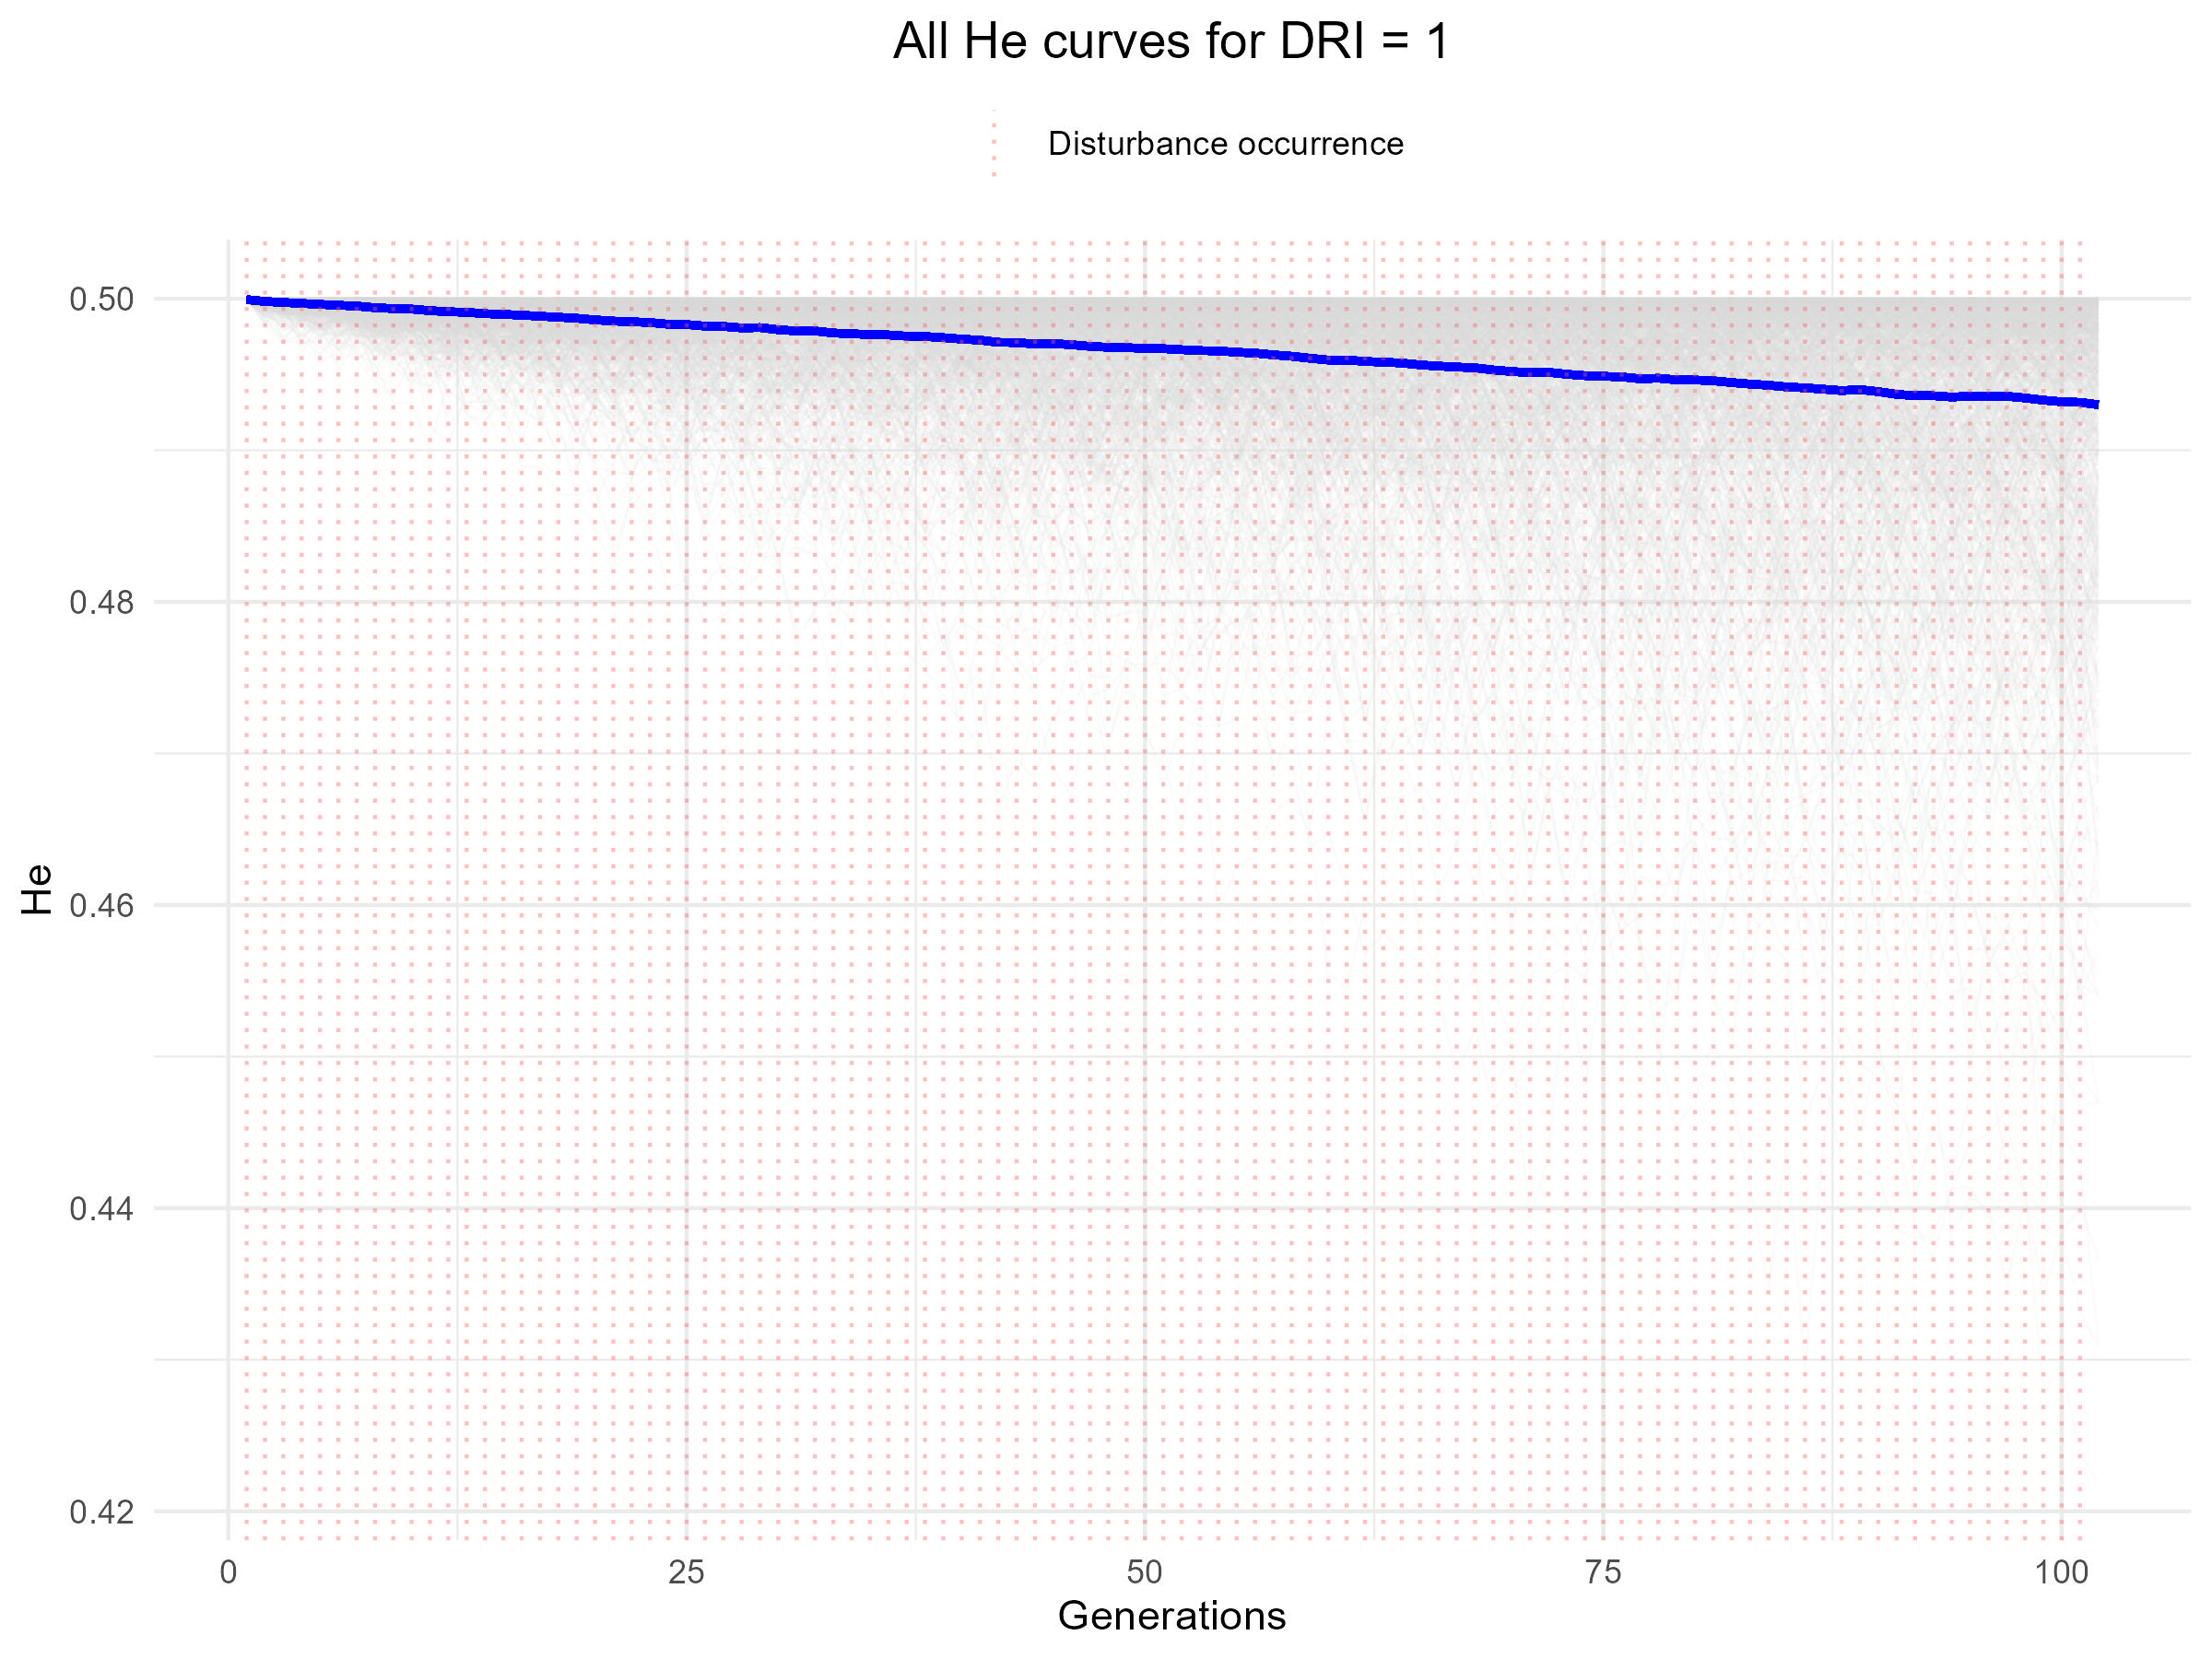

The table this chart was drawn from, first rows:
V1, V2, V3, V4, V5, V6, V7, V8, V9, V10, V11, V12, V13, V14, V15, V16, V17, V18, V19, V20, V21, V22, V23, V24
0.5, 0.4999, 0.5, 0.4999, 0.4999, 0.4999, 0.4999, 0.4999, 0.4999, 0.5, 0.5, 0.5, 0.5, 0.4999, 0.5, 0.5, 0.5, 0.4998, 0.4999, 0.4999, 0.5, 0.4999, 0.5, 0.5
0.4999, 0.4995, 0.5, 0.5, 0.5, 0.5, 0.5, 0.4998, 0.4997, 0.4997, 0.4999, 0.4997, 0.5, 0.4997, 0.4999, 0.4996, 0.4996, 0.4999, 0.5, 0.4997, 0.4999, 0.4998, 0.5, 0.4995
0.4996, 0.4995, 0.5, 0.4995, 0.4996, 0.5, 0.5, 0.4991, 0.5, 0.5, 0.5, 0.4997, 0.4996, 0.4999, 0.5, 0.4998, 0.499, 0.4991, 0.4999, 0.4998, 0.4999, 0.4998, 0.4999, 0.4999
0.4995, 0.5, 0.4998, 0.5, 0.4997, 0.4999, 0.4996, 0.4986, 0.4995, 0.4999, 0.5, 0.4997, 0.4999, 0.5, 0.4999, 0.4999, 0.4992, 0.4999, 0.4997, 0.4989, 0.5, 0.4988, 0.4998, 0.4996
0.5, 0.4998, 0.5, 0.4998, 0.4999, 0.5, 0.499, 0.4994, 0.4998, 0.4997, 0.5, 0.4997, 0.4994, 0.4999, 0.5, 0.5, 0.4994, 0.4995, 0.4999, 0.4991, 0.4998, 0.4997, 0.4996, 0.4982
0.4996, 0.4998, 0.5, 0.4996, 0.4998, 0.5, 0.4997, 0.4994, 0.4999, 0.5, 0.4998, 0.5, 0.4997, 0.4996, 0.5, 0.4996, 0.4991, 0.4999, 0.5, 0.4984, 0.4993, 0.4992, 0.4998, 0.4979
0.5, 0.4998, 0.4989, 0.4999, 0.4996, 0.4999, 0.4997, 0.4984, 0.4995, 0.5, 0.4996, 0.5, 0.5, 0.4998, 0.5, 0.4999, 0.4988, 0.5, 0.4993, 0.4984, 0.4987, 0.4988, 0.4997, 0.4982
0.5, 0.5, 0.4994, 0.4995, 0.4999, 0.4999, 0.4999, 0.4979, 0.4992, 0.4999, 0.4997, 0.5, 0.4999, 0.4996, 0.5, 0.4996, 0.4997, 0.4997, 0.4999, 0.4986, 0.4996, 0.4967, 0.4999, 0.4983
0.4999, 0.4997, 0.5, 0.4988, 0.4997, 0.5, 0.4997, 0.4981, 0.499, 0.4998, 0.5, 0.5, 0.5, 0.5, 0.4999, 0.4997, 0.4995, 0.4989, 0.4997, 0.4975, 0.4995, 0.4966, 0.4999, 0.4993
0.4998, 0.4996, 0.4994, 0.499, 0.4998, 0.4999, 0.4999, 0.4979, 0.4999, 0.4997, 0.4996, 0.4999, 0.4995, 0.4999, 0.5, 0.4996, 0.4996, 0.499, 0.4997, 0.4941, 0.4987, 0.4986, 0.5, 0.4998
0.5, 0.4995, 0.4993, 0.499, 0.5, 0.4999, 0.5, 0.4987, 0.4999, 0.4999, 0.4998, 0.4994, 0.4997, 0.4999, 0.4998, 0.4999, 0.4998, 0.4997, 0.4996, 0.4952, 0.4997, 0.4972, 0.4995, 0.4995
0.4995, 0.4992, 0.4998, 0.4996, 0.4999, 0.5, 0.4999, 0.4988, 0.5, 0.4992, 0.4996, 0.4997, 0.4993, 0.5, 0.4995, 0.5, 0.4995, 0.4997, 0.4998, 0.4952, 0.4985, 0.498, 0.4994, 0.4999
0.4982, 0.4996, 0.4995, 0.4999, 0.4997, 0.4998, 0.4998, 0.4996, 0.4999, 0.4999, 0.4998, 0.4998, 0.4997, 0.4996, 0.4999, 0.5, 0.4988, 0.4996, 0.4994, 0.4975, 0.4986, 0.4967, 0.4991, 0.4999
0.4993, 0.4999, 0.4993, 0.498, 0.5, 0.4999, 0.4993, 0.499, 0.5, 0.4997, 0.4989, 0.4998, 0.4993, 0.4999, 0.4991, 0.5, 0.4988, 0.4988, 0.4989, 0.4985, 0.4989, 0.4969, 0.4991, 0.5
0.4992, 0.4997, 0.4997, 0.4985, 0.5, 0.4992, 0.4998, 0.4997, 0.5, 0.4989, 0.4987, 0.4995, 0.4992, 0.4999, 0.4993, 0.4998, 0.4982, 0.4993, 0.4995, 0.4983, 0.4994, 0.4988, 0.4991, 0.5
0.4992, 0.5, 0.4993, 0.4992, 0.4998, 0.4993, 0.5, 0.4989, 0.5, 0.4988, 0.4997, 0.4989, 0.4985, 0.4996, 0.4991, 0.4999, 0.4991, 0.4995, 0.4994, 0.4959, 0.4991, 0.4975, 0.4981, 0.4999
0.4995, 0.4999, 0.4998, 0.4988, 0.4998, 0.4986, 0.5, 0.4962, 0.4998, 0.4988, 0.5, 0.4994, 0.4979, 0.4998, 0.4988, 0.4997, 0.498, 0.499, 0.4999, 0.4971, 0.4993, 0.4982, 0.4975, 0.4998
0.4996, 0.4995, 0.4997, 0.4984, 0.4999, 0.4992, 0.4998, 0.4978, 0.5, 0.498, 0.4999, 0.4996, 0.499, 0.5, 0.499, 0.5, 0.4972, 0.4992, 0.5, 0.496, 0.4992, 0.4991, 0.4982, 0.5
0.4994, 0.4996, 0.4994, 0.4989, 0.4998, 0.4993, 0.5, 0.4983, 0.5, 0.498, 0.4998, 0.4993, 0.4992, 0.4999, 0.4994, 0.5, 0.4976, 0.499, 0.4999, 0.497, 0.499, 0.4975, 0.4977, 0.4998
0.4981, 0.4997, 0.4997, 0.4975, 0.5, 0.4992, 0.4999, 0.4971, 0.4999, 0.4993, 0.4999, 0.4964, 0.4991, 0.5, 0.4976, 0.5, 0.4974, 0.4988, 0.4999, 0.4978, 0.4994, 0.4963, 0.4988, 0.5
0.4989, 0.4998, 0.4997, 0.4988, 0.5, 0.4971, 0.4999, 0.4947, 0.5, 0.499, 0.4999, 0.4984, 0.4993, 0.4997, 0.4988, 0.4995, 0.4967, 0.4973, 0.4998, 0.4948, 0.4999, 0.4984, 0.4988, 0.4999
0.4985, 0.4995, 0.4996, 0.4973, 0.4996, 0.4986, 0.5, 0.4962, 0.4999, 0.4962, 0.4996, 0.4981, 0.4983, 0.5, 0.4968, 0.4989, 0.4987, 0.498, 0.4998, 0.4936, 0.5, 0.4979, 0.4992, 0.4998
0.4985, 0.4997, 0.4996, 0.4966, 0.4998, 0.4976, 0.5, 0.4967, 0.4999, 0.4983, 0.5, 0.4978, 0.4968, 0.4998, 0.4964, 0.4989, 0.4989, 0.4986, 0.5, 0.4961, 0.4999, 0.4962, 0.4993, 0.5
0.4986, 0.4995, 0.4991, 0.4956, 0.4979, 0.4966, 0.4996, 0.4959, 0.4998, 0.4968, 0.5, 0.4978, 0.4959, 0.4997, 0.4973, 0.4975, 0.4982, 0.4998, 0.4999, 0.4937, 0.5, 0.498, 0.4998, 0.4998
0.4988, 0.4999, 0.4983, 0.4983, 0.4972, 0.4944, 0.4994, 0.4948, 0.4997, 0.4989, 0.5, 0.4994, 0.4964, 0.4994, 0.4971, 0.4971, 0.4984, 0.4998, 0.4998, 0.4938, 0.4993, 0.4979, 0.4995, 0.4992
0.4998, 0.4998, 0.4987, 0.495, 0.4991, 0.4961, 0.4992, 0.4935, 0.5, 0.4983, 0.5, 0.4989, 0.4982, 0.5, 0.4969, 0.4976, 0.4981, 0.4996, 0.4996, 0.4943, 0.5, 0.4964, 0.4995, 0.4989
0.4999, 0.4998, 0.4985, 0.4963, 0.5, 0.4974, 0.4993, 0.4945, 0.4999, 0.4977, 0.5, 0.4994, 0.4965, 0.4997, 0.4956, 0.4984, 0.4982, 0.4995, 0.4991, 0.4951, 0.5, 0.4961, 0.4997, 0.4997
0.4989, 0.4997, 0.4981, 0.4971, 0.4992, 0.4975, 0.4989, 0.4929, 0.5, 0.4946, 0.4995, 0.496, 0.4959, 0.5, 0.4955, 0.4963, 0.4987, 0.4999, 0.4996, 0.4931, 0.5, 0.4965, 0.4999, 0.4992
0.4991, 0.499, 0.4994, 0.4974, 0.4992, 0.4963, 0.4977, 0.4937, 0.5, 0.4983, 0.5, 0.4992, 0.4961, 0.5, 0.4946, 0.4958, 0.4986, 0.4997, 0.4997, 0.49, 0.5, 0.4977, 0.4993, 0.4966
0.4992, 0.4996, 0.499, 0.4942, 0.4993, 0.4939, 0.4982, 0.4894, 0.4996, 0.4966, 0.4993, 0.4987, 0.4959, 0.4999, 0.4929, 0.4873, 0.4995, 0.4999, 0.4988, 0.4905, 0.5, 0.4967, 0.4999, 0.4967
0.4994, 0.499, 0.4979, 0.496, 0.4997, 0.4945, 0.4988, 0.4863, 0.4987, 0.496, 0.4998, 0.4975, 0.4964, 0.5, 0.4932, 0.4855, 0.4993, 0.4997, 0.4981, 0.4902, 0.4997, 0.4966, 0.4996, 0.4981
0.4999, 0.4985, 0.4968, 0.4952, 0.4982, 0.4943, 0.4964, 0.4885, 0.4991, 0.4946, 0.5, 0.4963, 0.4951, 0.5, 0.4914, 0.4895, 0.4987, 0.4997, 0.4984, 0.4897, 0.4991, 0.4976, 0.4998, 0.4969
0.4993, 0.4989, 0.4956, 0.4963, 0.4969, 0.4967, 0.4981, 0.4875, 0.4997, 0.4959, 0.4999, 0.4978, 0.4963, 0.5, 0.4938, 0.4896, 0.4968, 0.5, 0.4992, 0.4883, 0.4997, 0.4978, 0.499, 0.4958
0.5, 0.4989, 0.4929, 0.4955, 0.4941, 0.4954, 0.492, 0.4889, 0.4996, 0.4935, 0.5, 0.4933, 0.496, 0.4999, 0.4949, 0.4895, 0.4973, 0.4999, 0.4989, 0.4902, 0.4987, 0.4964, 0.4998, 0.4952
0.5, 0.4982, 0.4953, 0.4916, 0.4967, 0.4948, 0.4936, 0.4856, 0.4996, 0.4945, 0.4998, 0.4956, 0.4935, 0.4999, 0.4956, 0.4927, 0.4989, 0.4997, 0.4994, 0.4929, 0.4996, 0.498, 0.4999, 0.4924
0.4998, 0.4981, 0.4954, 0.4936, 0.4991, 0.4952, 0.4943, 0.4872, 0.4995, 0.491, 0.4988, 0.495, 0.4905, 0.5, 0.4948, 0.4911, 0.499, 0.5, 0.4994, 0.4929, 0.4998, 0.496, 0.4993, 0.495
0.5, 0.4992, 0.4968, 0.4932, 0.4952, 0.4933, 0.4969, 0.4868, 0.4997, 0.4916, 0.499, 0.4966, 0.4902, 0.4991, 0.4931, 0.4898, 0.4995, 0.4999, 0.4991, 0.4912, 0.4998, 0.4973, 0.4998, 0.495
0.4999, 0.4994, 0.4962, 0.4932, 0.4975, 0.4939, 0.4973, 0.4915, 0.4987, 0.4914, 0.499, 0.4947, 0.491, 0.4997, 0.4942, 0.4896, 0.4992, 0.4997, 0.4979, 0.491, 0.5, 0.4974, 0.4998, 0.4961
0.4998, 0.4993, 0.4955, 0.4925, 0.4983, 0.4944, 0.4948, 0.4858, 0.4993, 0.4929, 0.4988, 0.4965, 0.4913, 0.4972, 0.4949, 0.4909, 0.4995, 0.4996, 0.4968, 0.4907, 0.4999, 0.496, 0.4997, 0.4959
0.4998, 0.4996, 0.4971, 0.4968, 0.4987, 0.491, 0.4934, 0.4897, 0.4998, 0.4909, 0.4998, 0.4945, 0.4896, 0.4986, 0.4947, 0.4887, 0.4987, 0.5, 0.4967, 0.4903, 0.5, 0.4973, 0.4993, 0.4957
0.5, 0.4999, 0.4991, 0.4949, 0.4984, 0.4914, 0.4966, 0.4905, 0.5, 0.4892, 0.4998, 0.4969, 0.4869, 0.4961, 0.4945, 0.485, 0.4997, 0.4996, 0.4945, 0.489, 0.4997, 0.4964, 0.4998, 0.4965
0.5, 0.4999, 0.4967, 0.4923, 0.4973, 0.4872, 0.4959, 0.4903, 0.5, 0.4887, 0.4999, 0.4978, 0.4848, 0.4962, 0.489, 0.489, 0.4992, 0.5, 0.4932, 0.4929, 0.4992, 0.4969, 0.4999, 0.4953
0.5, 0.5, 0.4978, 0.4937, 0.4984, 0.4897, 0.4972, 0.4926, 0.4994, 0.4887, 0.4997, 0.4976, 0.485, 0.495, 0.4907, 0.4936, 0.4998, 0.4995, 0.4934, 0.4933, 0.5, 0.4981, 0.4992, 0.498
0.4999, 0.5, 0.4975, 0.4943, 0.4975, 0.4905, 0.4977, 0.4939, 0.4997, 0.487, 0.4995, 0.4964, 0.4879, 0.4954, 0.492, 0.4929, 0.4999, 0.5, 0.4942, 0.4951, 0.4999, 0.4978, 0.5, 0.498
0.4996, 0.5, 0.4963, 0.495, 0.4967, 0.4907, 0.4972, 0.4934, 0.4994, 0.4896, 0.4994, 0.4937, 0.4827, 0.4967, 0.4885, 0.4953, 0.4998, 0.4999, 0.491, 0.4945, 0.4999, 0.4957, 0.5, 0.4987
0.4986, 0.4999, 0.4948, 0.4956, 0.4974, 0.4899, 0.4973, 0.4945, 0.4998, 0.4894, 0.4999, 0.4916, 0.4858, 0.499, 0.4895, 0.4901, 0.4999, 0.5, 0.4895, 0.4965, 0.5, 0.4971, 0.5, 0.4982
0.4989, 0.4997, 0.4906, 0.4954, 0.4969, 0.4866, 0.4998, 0.4941, 0.4988, 0.4911, 0.5, 0.4884, 0.4855, 0.4997, 0.4876, 0.4893, 0.5, 0.5, 0.4838, 0.493, 0.5, 0.4973, 0.4999, 0.4998
0.4967, 0.5, 0.492, 0.4924, 0.4966, 0.4904, 0.4996, 0.4952, 0.4994, 0.4932, 0.4999, 0.4878, 0.4856, 0.499, 0.4895, 0.4918, 0.5, 0.4998, 0.4847, 0.4971, 0.4999, 0.4976, 0.4999, 0.4999
0.498, 0.4999, 0.4932, 0.4927, 0.4951, 0.4889, 0.5, 0.4953, 0.4993, 0.4905, 0.5, 0.49, 0.4788, 0.499, 0.4916, 0.4916, 0.5, 0.4996, 0.4897, 0.4929, 0.4996, 0.4966, 0.4999, 0.4996
0.4956, 0.5, 0.4965, 0.4914, 0.4961, 0.4878, 0.4999, 0.4968, 0.4978, 0.4897, 0.5, 0.4873, 0.4848, 0.4977, 0.4918, 0.4897, 0.4998, 0.4999, 0.4908, 0.4957, 0.4998, 0.4947, 0.4996, 0.4999
0.4987, 0.4995, 0.4975, 0.493, 0.4959, 0.4905, 0.4998, 0.4975, 0.4992, 0.4888, 0.5, 0.4879, 0.4846, 0.4982, 0.4936, 0.488, 0.5, 0.4999, 0.4891, 0.4955, 0.4999, 0.4957, 0.4999, 0.5
0.4975, 0.4999, 0.4962, 0.4929, 0.4949, 0.4943, 0.4999, 0.4933, 0.4979, 0.492, 0.5, 0.4841, 0.4865, 0.497, 0.495, 0.4881, 0.4998, 0.4996, 0.4911, 0.4948, 0.4999, 0.4973, 0.4992, 0.4998
0.4976, 0.4999, 0.4934, 0.4937, 0.4948, 0.497, 0.4999, 0.494, 0.4967, 0.4877, 0.5, 0.4757, 0.4875, 0.4986, 0.4937, 0.4901, 0.5, 0.5, 0.4907, 0.4949, 0.5, 0.4974, 0.5, 0.4996
0.4972, 0.5, 0.4941, 0.4932, 0.4932, 0.4976, 0.5, 0.4973, 0.4969, 0.4887, 0.4998, 0.4828, 0.48, 0.4986, 0.494, 0.4857, 0.4999, 0.4999, 0.494, 0.4942, 0.4999, 0.4959, 0.5, 0.4999
0.4984, 0.4993, 0.4907, 0.4956, 0.4911, 0.4977, 0.4999, 0.4949, 0.4974, 0.4871, 0.4994, 0.4811, 0.4842, 0.496, 0.4959, 0.4865, 0.4998, 0.4995, 0.4927, 0.4948, 0.4996, 0.4955, 0.5, 0.4999
0.4984, 0.4998, 0.4935, 0.4973, 0.4891, 0.4971, 0.4991, 0.4957, 0.4938, 0.4896, 0.4999, 0.4826, 0.4842, 0.4962, 0.4953, 0.4884, 0.4999, 0.4993, 0.4901, 0.4935, 0.4995, 0.4948, 0.4999, 0.5
0.4983, 0.5, 0.4922, 0.4981, 0.4928, 0.4975, 0.5, 0.4941, 0.4943, 0.4906, 0.4998, 0.4812, 0.4851, 0.4961, 0.4976, 0.4898, 0.5, 0.4999, 0.4892, 0.4943, 0.4995, 0.4954, 0.5, 0.5
0.4992, 0.5, 0.4927, 0.4955, 0.4898, 0.4972, 0.4999, 0.4958, 0.4917, 0.4894, 0.4997, 0.4833, 0.4847, 0.4962, 0.4966, 0.4899, 0.5, 0.5, 0.4891, 0.4933, 0.4991, 0.4982, 0.4994, 0.4995
0.4998, 0.499, 0.4958, 0.4944, 0.4935, 0.4973, 0.5, 0.4965, 0.4903, 0.4885, 0.5, 0.4815, 0.4829, 0.4968, 0.4962, 0.4857, 0.5, 0.5, 0.487, 0.4952, 0.4992, 0.4973, 0.4999, 0.4996
0.4999, 0.4997, 0.4975, 0.4936, 0.4911, 0.497, 0.4999, 0.4961, 0.4906, 0.4885, 0.4999, 0.478, 0.4831, 0.4966, 0.4945, 0.4846, 0.4998, 0.4999, 0.4892, 0.4951, 0.4998, 0.4978, 0.4994, 0.4999
... 42 more rows
